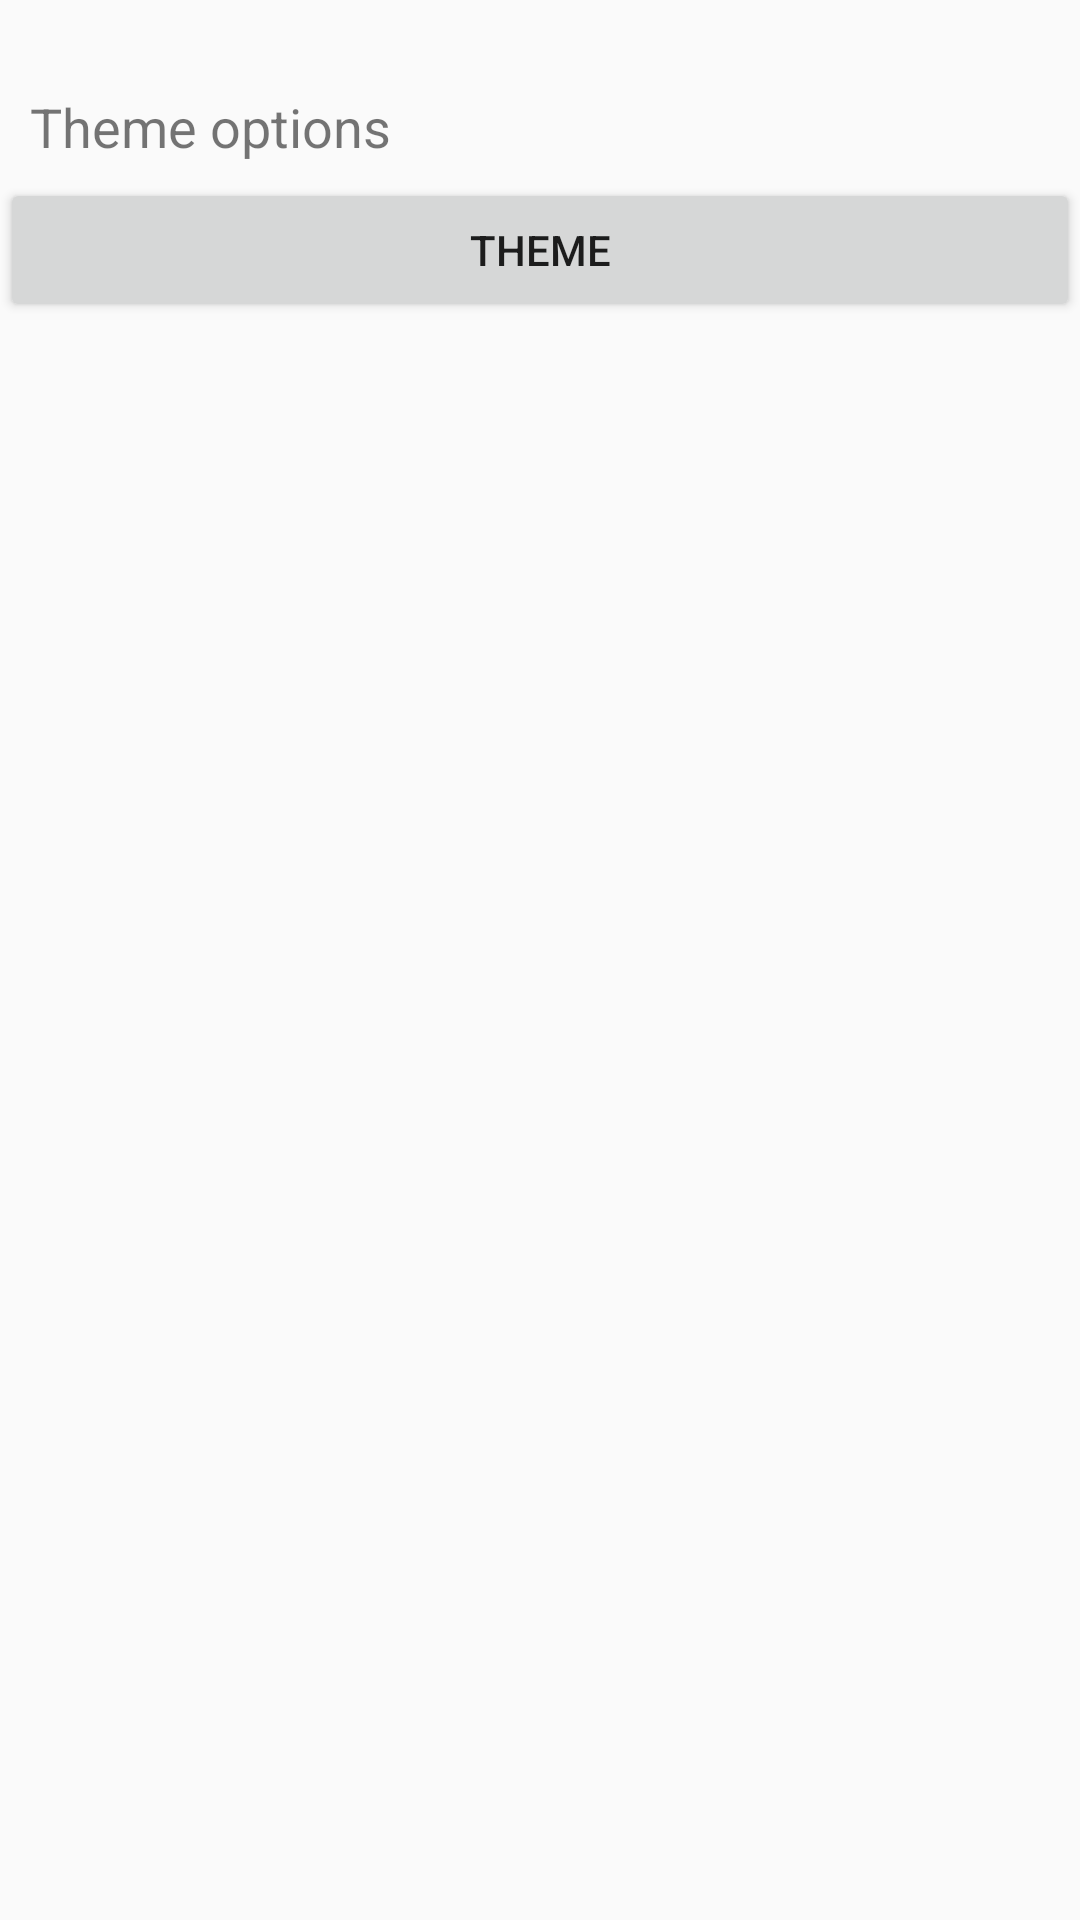

Here is an Android app screen rendered from its layout file. Give the layout XML and the strings, colors and styles it references.
<!-- AndroidManifest.xml: application theme AppTheme -->
<!-- res/layout/activity_settings.xml -->
<?xml version="1.0" encoding="utf-8"?>
<RelativeLayout xmlns:android="http://schemas.android.com/apk/res/android"
    xmlns:tools="http://schemas.android.com/tools"
    android:layout_width="match_parent"
    android:layout_height="match_parent"
    android:orientation="vertical"
    tools:context=".SettingsActivity">

    <Button
        android:id="@+id/themeButton"
        android:layout_width="match_parent"
        android:layout_height="wrap_content"
        android:layout_below="@id/themeText"
        android:text="@string/themeButton" />

    <TextView
        android:id="@+id/themeText"
        android:layout_width="match_parent"
        android:layout_height="wrap_content"
        android:layout_marginStart="10dp"
        android:layout_marginTop="30dp"
        android:layout_marginBottom="5dp"
        android:text="@string/themeText"
        android:textSize="18sp" />
</RelativeLayout>
<!-- resources referenced by this layout -->
<resources>
  <string name="themeButton">Theme</string>
  <string name="themeText">Theme options</string>
  <style name="AppTheme" parent="Theme.AppCompat.DayNight.NoActionBar">
          
          <item name="colorPrimary">@color/colorPrimary</item>
          <item name="colorPrimaryDark">@color/colorPrimaryDark</item>
          <item name="colorAccent">@color/colorAccent</item>
          <item name="android:navigationBarColor">@android:color/transparent</item>
          <item name="android:statusBarColor">@android:color/transparent</item>
      </style>
  <color name="colorPrimary">#008577</color>
  <color name="colorPrimaryDark">#00574B</color>
  <color name="colorAccent">#008577</color>
</resources>
